Run: headless pygame with SDL's dummy video driver; simulated clock (each Clock.tick advances the game by its frame time, no real sleeping); random seed 0; keys injected as events and as key.get_pressed() state; no mouse input.
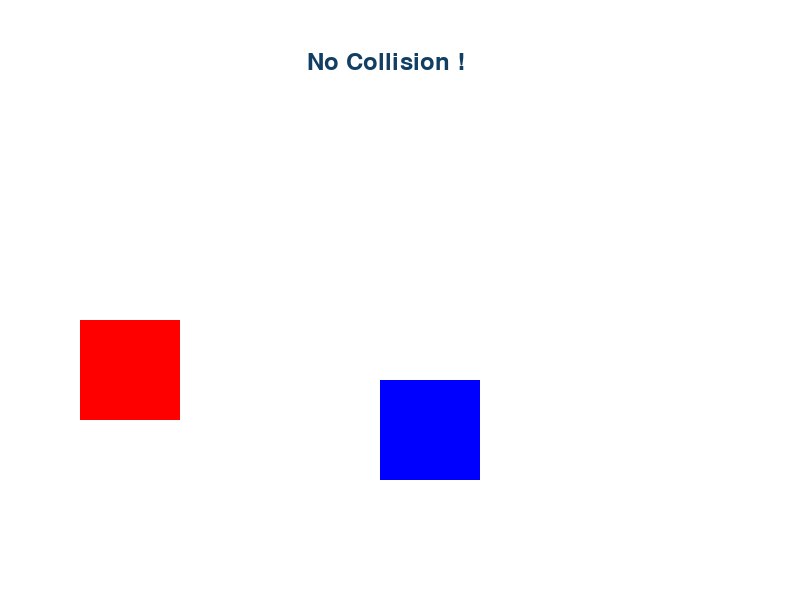
Frame 1 of 4 · flips 1–60 · no input
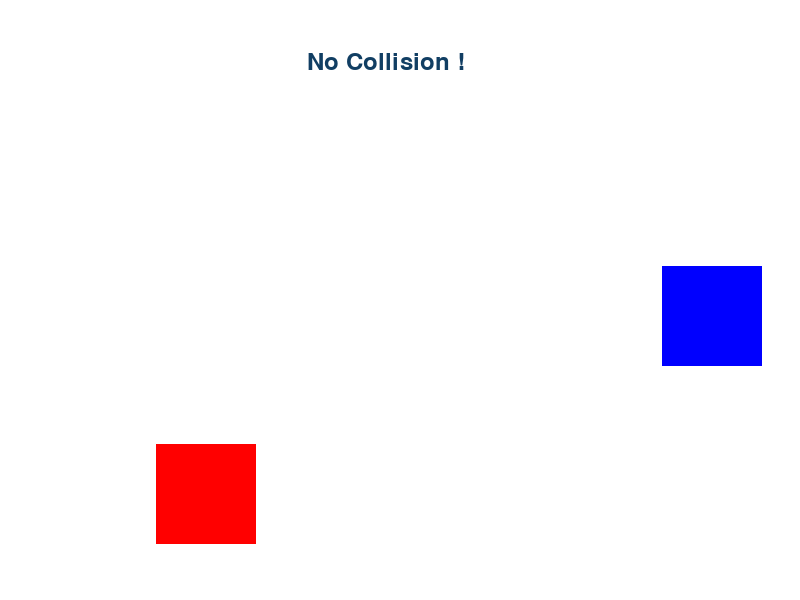
Frame 2 of 4 · flips 61–180 · tapped SPACE, RETURN · held RIGHT (→), D
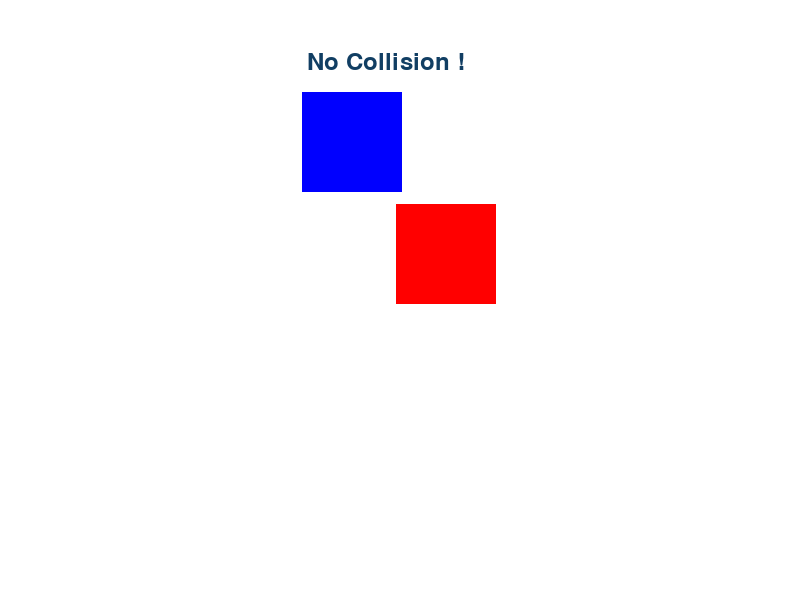
Frame 3 of 4 · flips 181–300 · held DOWN (↓), S
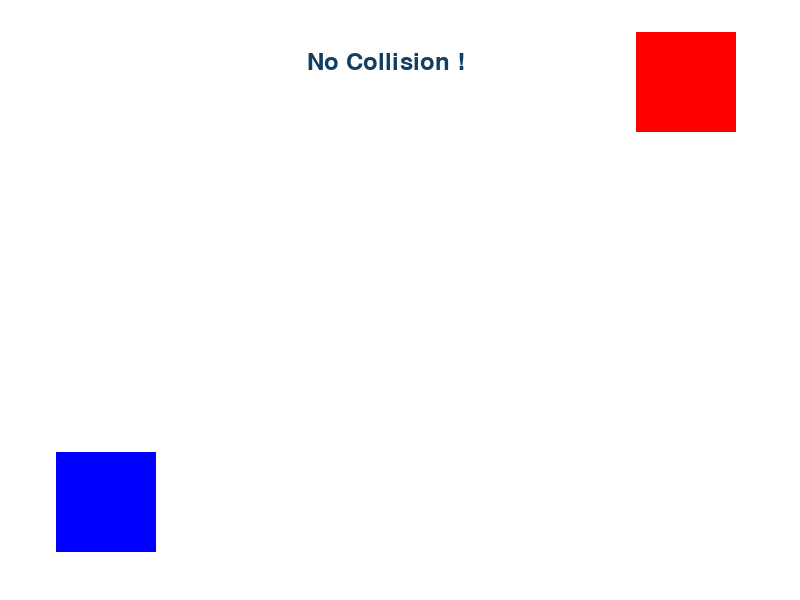
Frame 4 of 4 · flips 301–420 · held LEFT (←), A, UP (↑), W

The pygame program that drew these frames:

import pygame
pygame.init()
SCREEN_WIDTH = 800
SCREEN_HEIGHT = 600
screen = pygame.display.set_mode((SCREEN_WIDTH, SCREEN_HEIGHT))
pygame.display.set_caption("Object collision !")

w = ((255,255,255))
b = ((0,0,255))
r = ((255,0,0))

class Shape(pygame.sprite.Sprite):
    def __init__(s,colr,x,y,width,height, dx, dy):
        super().__init__
        s.colr = colr
        s.rect = pygame.Rect(x,y,width,height)
        s.dx = dx
        s.dy = dy

    def draw(s):
        pygame.draw.rect(screen,s.colr,s.rect)

    def update(s):
        s.rect.x += s.dx
        s.rect.y += s.dy

class Rectangle(Shape):
    def __init__(s,colr,x,y,width,height, dx, dy):
        super().__init__(colr,x,y,width,height, dx, dy)

    def update(s):
        if s.rect.left < 0 or s.rect.right >SCREEN_WIDTH:
            s.dx *= -1
        if s.rect.top < 0 or s.rect.bottom > SCREEN_HEIGHT:
            s.dy *= -1
        s.rect.x += s.dx
        s.rect.y += s.dy

def display_collision_status(status):
    font = pygame.font.Font(None, 36)
    text = font.render(status, True,(17, 62,99))
    screen.blit(text,(300,50))

def main():
    b_rect = Rectangle(b,200,200,100,100,3,3)
    r_rect = Rectangle(r, 200,200,100,100,-2,2)

    run = True
    while run:
        for event in pygame.event.get():
            if event.type == pygame.QUIT:
                run = False

        b_rect.update()
        r_rect.update()

        screen.fill(w)
        b_rect.draw()
        r_rect.draw()

        is_collision = b_rect.rect.colliderect(r_rect.rect)

        if is_collision:
            display_collision_status("Collision Detected !")
        else:
            display_collision_status(" No Collision !")

        pygame.display.update()
        pygame.time.Clock().tick(60)
    pygame.quit()

if __name__ == "__main__":
    main()
